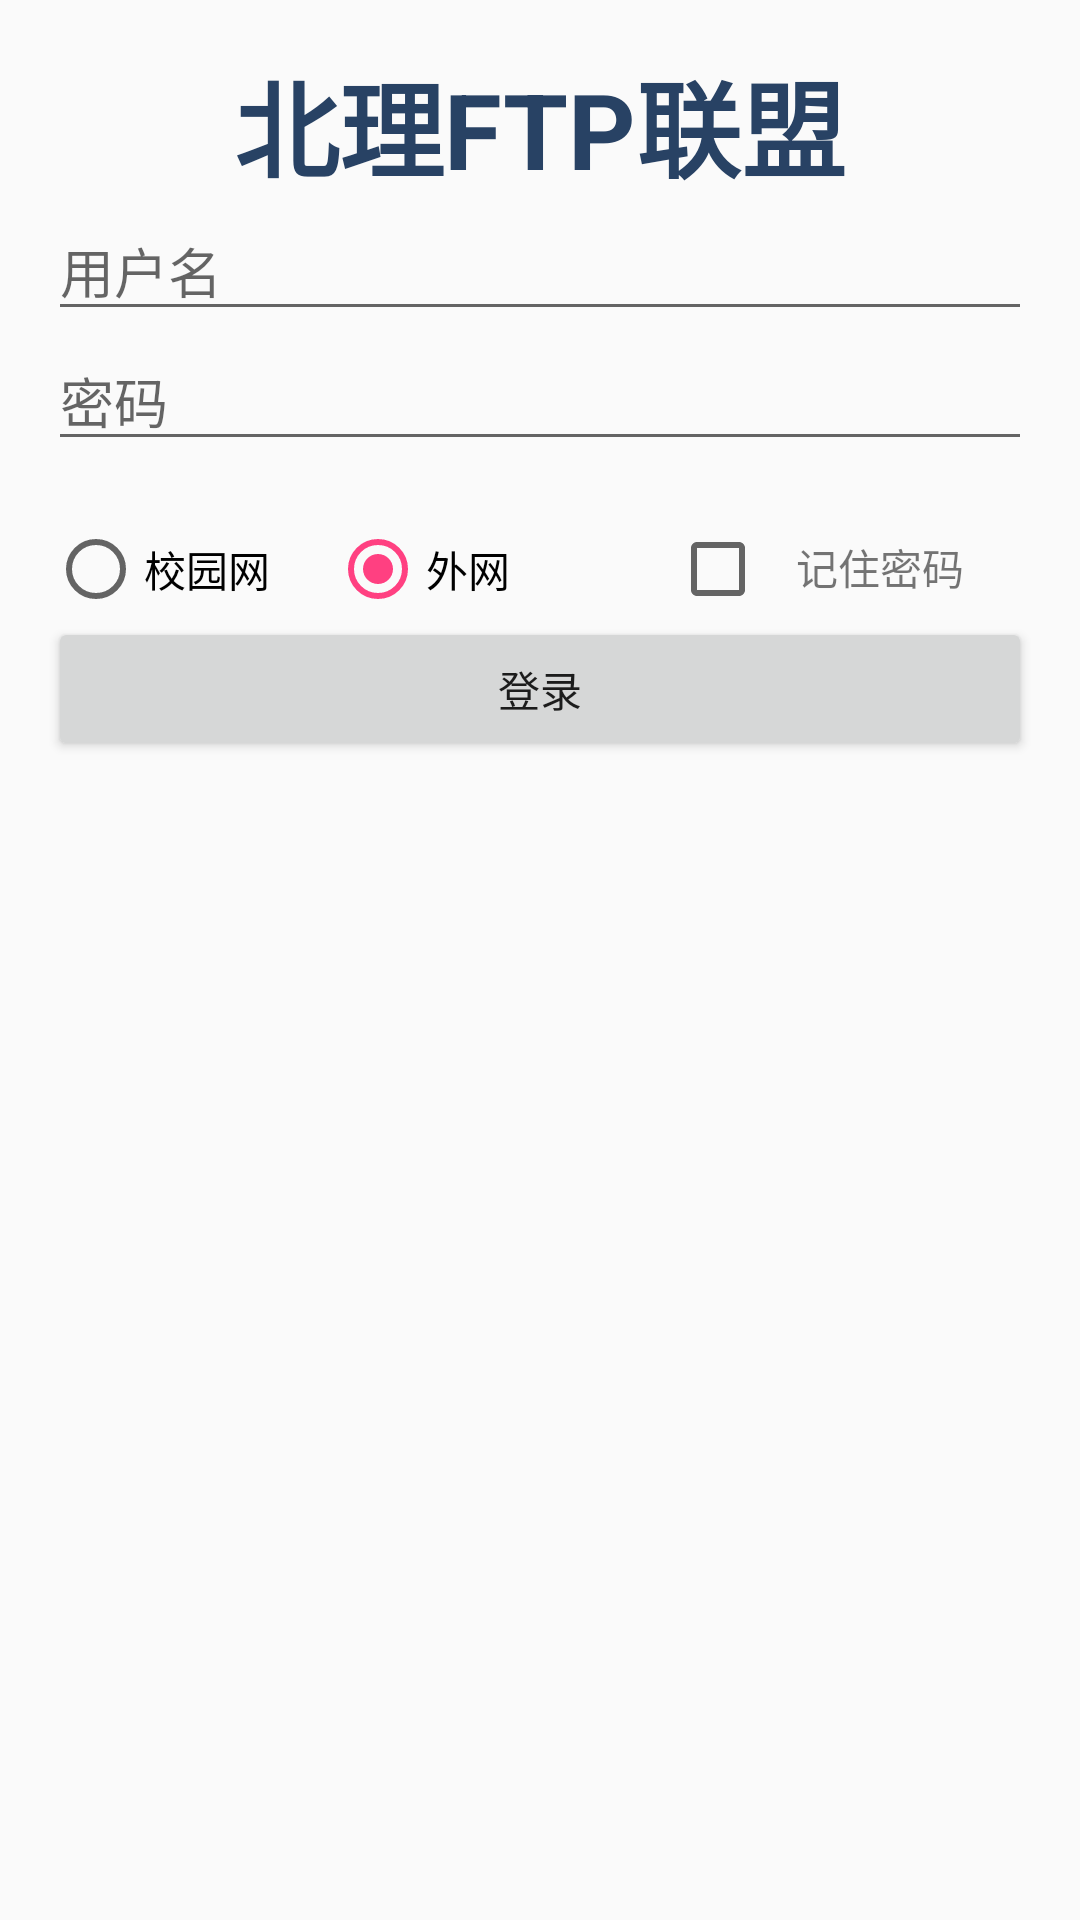

Write the Android layout XML for this screen, with the resource values it uses.
<!-- AndroidManifest.xml: activity theme AppTheme.NoActionBar -->
<!-- res/layout/activity_login.xml -->
<?xml version="1.0" encoding="utf-8"?>
<LinearLayout xmlns:android="http://schemas.android.com/apk/res/android"
    xmlns:tools="http://schemas.android.com/tools"
    android:orientation="vertical"
    android:layout_width="match_parent"
    android:layout_height="match_parent"
    tools:context=".LoginActivity">

    <LinearLayout
        android:layout_width="match_parent"
        android:layout_height="wrap_content"
        android:orientation="vertical"
        android:padding="16dp">

        <TextView
            android:layout_width="match_parent"
            android:layout_height="wrap_content"
            android:gravity="center"
            android:text="@string/login_title"
            android:textColor="@color/blue_text"
            android:textSize="35dp"
            android:textStyle="bold"/>

        <EditText
            android:id="@+id/username"
            android:layout_width="match_parent"
            android:layout_height="wrap_content"
            android:hint="用户名"
            android:inputType="text"
            android:maxLines="1"
            android:singleLine="true"/>

        <EditText
            android:id="@+id/password"
            android:layout_width="match_parent"
            android:layout_height="wrap_content"
            android:hint="密码"
            android:inputType="textPassword"
            android:maxLines="1"
            android:singleLine="true"/>

        <LinearLayout
            android:layout_width="match_parent"
            android:layout_height="wrap_content"
            android:orientation="horizontal">

            <RadioGroup
                android:id="@+id/radioGroup"
                android:layout_width="wrap_content"
                android:layout_height="wrap_content"
                android:layout_weight="0.6"
                android:orientation="horizontal"
                android:paddingTop="20dp">

                <RadioButton
                    android:id="@+id/radio_in"
                    android:layout_width="wrap_content"
                    android:layout_height="wrap_content"
                    android:paddingRight="20dp"
                    android:text="校园网"
                    />

                <RadioButton
                    android:id="@+id/radio_out"
                    android:layout_width="wrap_content"
                    android:layout_height="wrap_content"
                    android:paddingRight="20dp"
                    android:checked="true"
                    android:text="外网"
                    />
            </RadioGroup>

            <LinearLayout
                android:layout_width="wrap_content"
                android:layout_height="wrap_content"
                android:layout_weight="0.4"
                android:gravity="left"
                android:paddingTop="20dp" >

                <CheckBox
                    android:id="@+id/remember_pass"
                    android:layout_width="wrap_content"
                    android:layout_height="wrap_content"
                    android:paddingRight="10dp"/>

                <TextView
                    android:layout_width="wrap_content"
                    android:layout_height="wrap_content"
                    android:text="记住密码"
                    android:paddingRight="0dp"/>

            </LinearLayout>
        </LinearLayout>

        <Button
            android:id="@+id/sign_in_button"
            android:layout_width="match_parent"
            android:layout_height="wrap_content"
            android:layout_weight="0.4"
            android:paddingLeft="20dp"
            android:paddingRight="20dp"
            android:text="登录"/>
    </LinearLayout>
</LinearLayout>
<!-- resources referenced by this layout -->
<resources>
  <color name="blue_text">#284264</color>
  <string name="login_title">北理FTP联盟</string>
  <style name="AppTheme.NoActionBar">
          <item name="windowActionBar">false</item>
          <item name="windowNoTitle">true</item>
      </style>
</resources>
